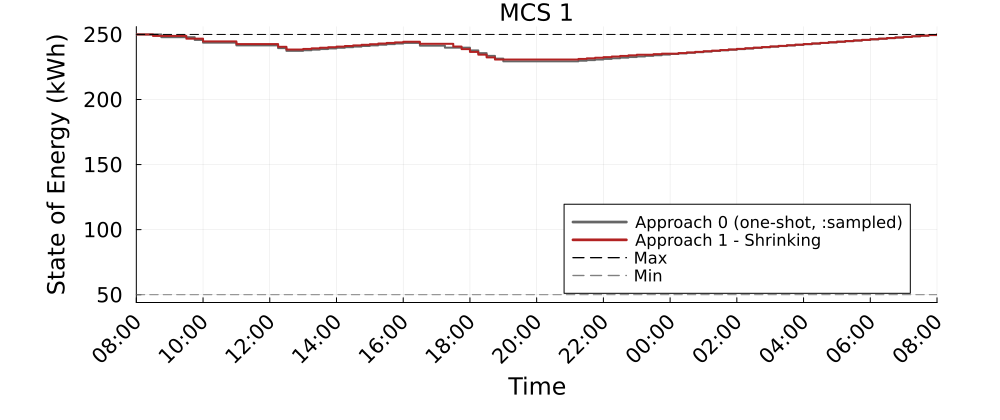

Values plotted in this chart, from the file beside it:
Time_Period, MCS_1_A0_kWh, MCS_1_A1S_kWh
1, 250.0, 250.0
2, 250.0, 250.0
3, 250.0, 248.9
4, 247.9, 248.9
5, 247.9, 248.9
6, 247.9, 248.9
7, 247.9, 246.7
8, 245.8, 246.7
9, 243.7, 244.6
10, 243.7, 244.6
11, 243.7, 244.6
12, 243.7, 244.6
13, 241.6, 242.6
14, 241.6, 242.6
15, 241.6, 242.6
16, 241.6, 242.6
17, 241.6, 242.6
18, 239.5, 240.5
19, 237.4, 238.4
20, 237.4, 238.4
21, 237.8, 238.8
22, 238.3, 239.3
23, 238.8, 239.8
24, 239.2, 240.2
25, 239.7, 240.7
26, 240.2, 241.1
27, 240.7, 241.6
28, 241.1, 242.1
29, 241.6, 242.5
30, 242.1, 243
31, 242.5, 243.4
32, 243, 243.9
33, 243.5, 244.4
34, 243.5, 244.4
35, 241.4, 242.8
36, 241.4, 242.8
37, 241.4, 242.8
38, 239.8, 242.8
39, 239.8, 240.7
40, 239.8, 238.7
41, 237.7, 236.6
42, 235.6, 234.5
43, 233.5, 232.4
44, 231.4, 230.7
45, 229.3, 230.7
46, 229.3, 230.7
47, 229.3, 230.7
48, 229.3, 230.7
49, 229.3, 230.7
50, 229.3, 230.7
51, 229.3, 230.7
52, 229.3, 230.7
53, 229.3, 230.7
54, 229.8, 231.2
55, 230.3, 231.6
56, 230.7, 232.1
57, 231.2, 232.6
58, 231.7, 233
59, 232.1, 233.5
60, 232.6, 233.9
... 37 more rows
